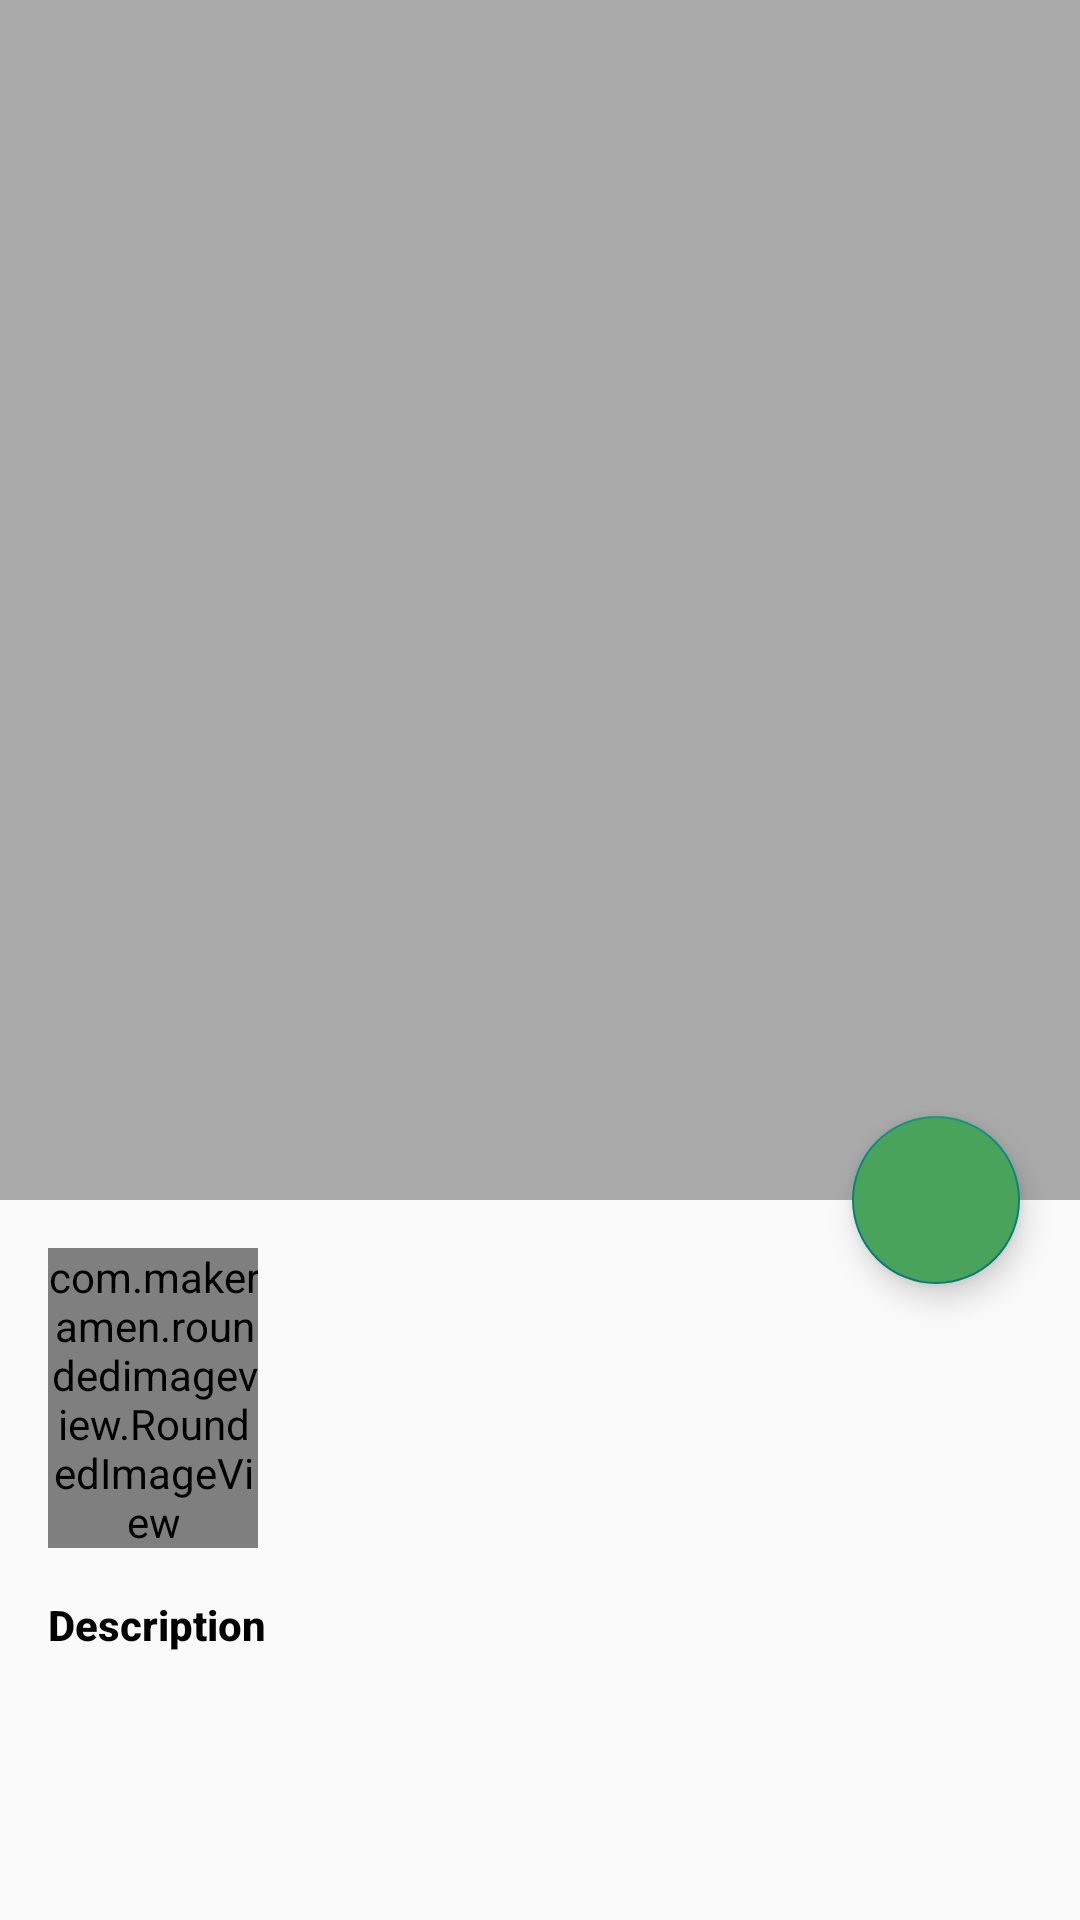

Layout XML and referenced resources for this Android screen:
<!-- AndroidManifest.xml: application theme Theme.SecondSubmission -->
<!-- res/layout/activity_detail.xml -->
<?xml version="1.0" encoding="utf-8"?>
<androidx.coordinatorlayout.widget.CoordinatorLayout xmlns:android="http://schemas.android.com/apk/res/android"
    xmlns:app="http://schemas.android.com/apk/res-auto"
    xmlns:tools="http://schemas.android.com/tools"
    android:layout_width="match_parent"
    android:layout_height="match_parent"
    android:fitsSystemWindows="true"
    tools:context=".ui.detail.DetailActivity">

    <com.google.android.material.appbar.AppBarLayout
        android:id="@+id/app_bar"
        android:layout_width="match_parent"
        android:layout_height="400dp"
        android:fitsSystemWindows="true"
        android:theme="@style/ThemeOverlay.MaterialComponents.Dark">

        <com.google.android.material.appbar.CollapsingToolbarLayout
            android:id="@+id/collapsing_toolbar"
            android:layout_width="match_parent"
            android:layout_height="match_parent"
            android:fitsSystemWindows="true"
            app:contentScrim="@color/colorPrimaryDark"
            app:expandedTitleMarginBottom="20dp"
            app:expandedTitleMarginStart="15dp"
            app:layout_scrollFlags="scroll|exitUntilCollapsed|snap">

            <ImageView
                android:id="@+id/img_detail_hightlight"
                android:layout_width="match_parent"
                android:layout_height="match_parent"
                android:background="@android:color/darker_gray"
                android:contentDescription="@string/image_highlight"
                android:fitsSystemWindows="true"
                android:scaleType="fitXY"
                app:layout_collapseMode="parallax" />

            <androidx.appcompat.widget.Toolbar
                android:id="@+id/detail_toolbar"
                android:layout_width="match_parent"
                android:layout_height="?actionBarSize"
                app:contentInsetStart="0dp"
                app:contentInsetStartWithNavigation="0dp"
                app:layout_collapseMode="pin"
                app:popupTheme="@style/ThemeOverlay.MaterialComponents.Light" />

        </com.google.android.material.appbar.CollapsingToolbarLayout>

    </com.google.android.material.appbar.AppBarLayout>

    <com.google.android.material.floatingactionbutton.FloatingActionButton
        android:id="@+id/fab_favorite"
        android:layout_width="wrap_content"
        android:layout_height="wrap_content"
        android:layout_marginEnd="@dimen/normal_125"
        android:src="@drawable/ic_favorite_false"
        android:backgroundTint="@color/colorPrimary"
        app:layout_anchor="@id/app_bar"
        app:maxImageSize="28dp"
        app:layout_anchorGravity="end|bottom"/>

    <androidx.core.widget.NestedScrollView
        android:layout_width="match_parent"
        android:layout_height="match_parent"
        android:fitsSystemWindows="true"
        android:overScrollMode="never"
        app:layout_behavior="@string/appbar_scrolling_view_behavior">

        <androidx.constraintlayout.widget.ConstraintLayout
            android:layout_width="match_parent"
            android:layout_height="match_parent"
            android:padding="@dimen/normal_100">

            <com.makeramen.roundedimageview.RoundedImageView
                android:id="@+id/img_detail_poster"
                android:layout_width="70dp"
                android:layout_height="100dp"
                android:scaleType="fitXY"
                android:src="@android:color/darker_gray"
                app:riv_corner_radius="10dp"
                app:layout_constraintBottom_toBottomOf="parent"
                app:layout_constraintEnd_toEndOf="parent"
                app:layout_constraintHorizontal_bias="0"
                app:layout_constraintStart_toStartOf="parent"
                app:layout_constraintTop_toTopOf="parent"
                app:layout_constraintVertical_bias="0" />

            <TextView
                android:id="@+id/tv_title"
                android:layout_width="0dp"
                android:layout_height="wrap_content"
                android:maxLines="3"
                android:layout_marginStart="10dp"
                android:textColor="#000"
                android:textSize="18sp"
                android:textStyle="bold"
                android:fontFamily="sans-serif-medium"
                app:layout_constraintBottom_toBottomOf="@id/img_detail_poster"
                app:layout_constraintEnd_toEndOf="parent"
                app:layout_constraintStart_toEndOf="@id/img_detail_poster"
                app:layout_constraintTop_toTopOf="@id/img_detail_poster"
                tools:text="Data Name" />

            <TextView
                android:id="@+id/text_view_description"
                android:layout_width="match_parent"
                android:layout_height="wrap_content"
                android:layout_marginTop="@dimen/normal_100"
                android:text="@string/lb_description"
                android:textColor="@android:color/black"
                android:textStyle="bold"
                android:fontFamily="sans-serif-medium"
                app:layout_constraintBottom_toBottomOf="parent"
                app:layout_constraintEnd_toEndOf="parent"
                app:layout_constraintStart_toStartOf="parent"
                app:layout_constraintTop_toBottomOf="@id/img_detail_poster"
                app:layout_constraintVertical_bias="0" />

            <TextView
                android:id="@+id/tv_desc"
                android:layout_width="match_parent"
                android:layout_height="wrap_content"
                android:layout_marginTop="10dp"
                android:fontFamily="sans-serif-medium"
                android:lineSpacingExtra="@dimen/small_50"
                app:layout_constraintBottom_toBottomOf="parent"
                app:layout_constraintEnd_toEndOf="parent"
                app:layout_constraintStart_toStartOf="parent"
                app:layout_constraintTop_toBottomOf="@+id/text_view_description"
                tools:text="@tools:sample/lorem/random" />

        </androidx.constraintlayout.widget.ConstraintLayout>

    </androidx.core.widget.NestedScrollView>

</androidx.coordinatorlayout.widget.CoordinatorLayout>
<!-- resources referenced by this layout -->
<resources>
  <color name="colorPrimary">#49A35A</color>
  <color name="colorPrimaryDark">#0C732F</color>
  <dimen name="normal_100">16dp</dimen>
  <dimen name="normal_125">20dp</dimen>
  <dimen name="small_50">4dp</dimen>
  <string name="image_highlight">Image Highlight</string>
  <string name="lb_description">Description</string>
  <style name="Theme.SecondSubmission" parent="Theme.AppCompat.Light.NoActionBar">
          
          <item name="colorPrimary">@color/colorPrimary</item>
          <item name="colorPrimaryVariant">@color/colorPrimaryDark</item>
          <item name="colorOnPrimary">@color/white</item>
          <item name="colorOnSecondary">@color/black</item>
          
          <item name="android:statusBarColor" tools:targetApi="l">?attr/colorPrimaryVariant</item>
          
      </style>
  <color name="white">#FFFFFFFF</color>
  <color name="black">#FF000000</color>
</resources>
